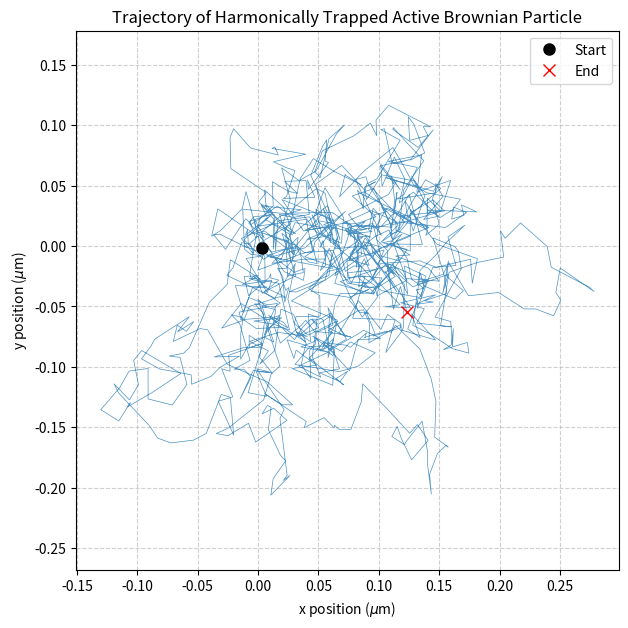

Generate this figure with matplotlib:
import numpy as np
import matplotlib.pyplot as plt

np.random.seed(24)

# Parameters and constants
R = 1.0e-6          # Particle radius (1 micrometer) [m]
eta = 1.0e-3        # Water viscosity [Pa*s]
T_ref = 300.0           # Temperature [K]
k_B = 1.3806e-23    # Boltzmann constant [J/K]
k_trap = 1.0e-6     # Harmonic trap constant [N/m]

# Active motion parameters
v = 5.0e-6          # Self-propulsion speed [m/s]
theta_0 = 0.0        # Initial orientation fixed at 0 [rad]

# Derived constants
gamma = 6 * np.pi * eta * R                 # Friction coefficient [N*s/m], given by Stokes formula
D_t = k_B * T_ref / gamma                       # Translational diffusion coefficient [m^2/s], given by Einstein relation
D_r = k_B * T_ref / (8 * np.pi * eta * R**3)    # Rotational diffusion coefficient [1/s], see Biological Physics p. 140

# Simulation parameters
dt = 1.0e-5         # Time step [s]
num_steps = 50000   # Total number of steps (0.5 s)
save_interval = 50  # Save every 'save_interval' steps

# Initilization
r = np.array([0.0, 0.0])  # Initial position [m] -> (x, y)
theta = theta_0            # Initial orientation [rad]
positions = []
times = []

# Main loop
for step in range(num_steps):
    F_trap = -k_trap * r

    direction = np.array([np.cos(theta), np.sin(theta)])
    active_displacement = v * dt * direction

    random_displacement = np.sqrt(2 * D_t * dt) * np.random.normal(size=2)

    r = r + (F_trap / gamma) * dt + active_displacement + random_displacement

    theta += np.sqrt(2 * D_r * dt) * np.random.normal()

    if step % save_interval == 0:
        positions.append(r.copy())
        times.append(step * dt)


positions = np.array(positions)   # shape (N, 2)
times = np.array(times)

positions_um = positions * 1e6    # m -> µm
times_s = times

# Plotting
plt.figure(figsize=(7, 7))
plt.plot(positions_um[:, 0], positions_um[:, 1], lw=0.5, alpha=0.8)
plt.plot(positions_um[0, 0], positions_um[0, 1], 'o', color='black', markersize=8, label='Start')
plt.plot(positions_um[-1, 0], positions_um[-1, 1], 'x', color='red', markersize=8, label='End')
plt.xlabel(r'x position ($\mu$m)')
plt.ylabel(r'y position ($\mu$m)')
plt.title('Trajectory of Harmonically Trapped Active Brownian Particle')
plt.axis('equal')
plt.legend()
plt.grid(True, linestyle='--', alpha=0.6)
plt.savefig("active-with-harmonic.png")
plt.show()
